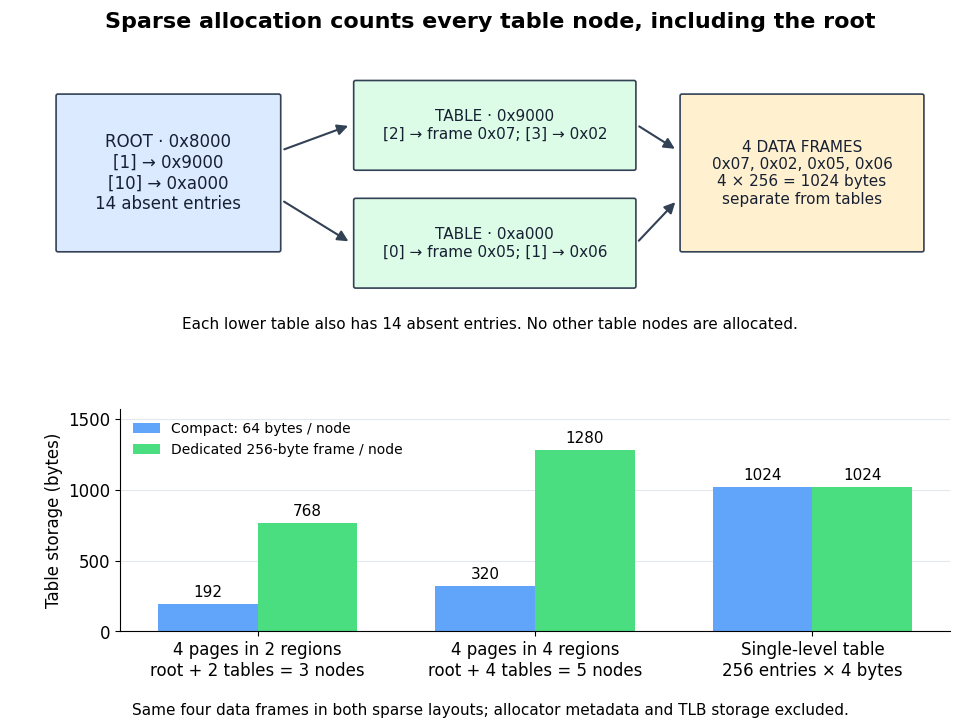

Source code (Python): (Note: this script raises an exception after producing the figure.)
"""Original sparse table diagram; Python 3.14, matplotlib 3.10.7, numpy 2.3.5.

Run from _media; writes the matching PNG basename to the working directory.
"""

from pathlib import Path

import matplotlib.pyplot as plt
import numpy as np
from matplotlib.patches import FancyArrowPatch, FancyBboxPatch


def box(ax, xy, width, height, text, color, size=12):
    ax.add_patch(FancyBboxPatch(xy, width, height, boxstyle="round,pad=0.02",
                              facecolor=color, edgecolor="#334155", linewidth=1.2))
    ax.text(xy[0] + width / 2, xy[1] + height / 2, text,
            ha="center", va="center", fontsize=size, color="#172033")


def arrow(ax, start, end):
    ax.add_patch(FancyArrowPatch(start, end, arrowstyle="-|>",
                                mutation_scale=16, linewidth=1.5, color="#334155"))


def main():
    clustered, scattered = [0x12, 0x13, 0xa0, 0xa1], [0x12, 0x42, 0x72, 0xa2]
    groups = [len({p // 16 for p in pages}) for pages in (clustered, scattered)]
    nodes = np.array([1 + g for g in groups])
    compact, allocated = nodes * 64, nodes * 256
    assert groups == [2, 4] and list(compact) == [192, 320] and list(allocated) == [768, 1280]
    plt.rcParams.update({"font.family": "DejaVu Sans", "font.size": 12})
    fig = plt.figure(figsize=(10, 7.4), dpi=120, facecolor="white")
    ax = fig.add_axes((0.02, 0.49, 0.96, 0.49))
    ax.set(xlim=(0, 10), ylim=(0, 4))
    ax.axis("off")
    ax.text(5, 3.8, "Sparse allocation counts every table node, including the root",
            ha="center", fontsize=16, weight="bold")
    box(ax, (0.5, 1.35), 2.3, 1.7,
        "ROOT · 0x8000\n[1] → 0x9000\n[10] → 0xa000\n14 absent entries", "#dbeafe", 12)
    box(ax, (3.6, 2.25), 2.9, 0.95,
        "TABLE · 0x9000\n[2] → frame 0x07; [3] → 0x02", "#dcfce7", 11)
    box(ax, (3.6, 0.95), 2.9, 0.95,
        "TABLE · 0xa000\n[0] → frame 0x05; [1] → 0x06", "#dcfce7", 11)
    arrow(ax, (2.83, 2.45), (3.55, 2.73))
    arrow(ax, (2.83, 1.9), (3.55, 1.43))
    box(ax, (7.0, 1.35), 2.5, 1.7,
        "4 DATA FRAMES\n0x07, 0x02, 0x05, 0x06\n4 × 256 = 1024 bytes\nseparate from tables", "#fff1cf", 11)
    arrow(ax, (6.53, 2.73), (6.95, 2.45))
    arrow(ax, (6.53, 1.43), (6.95, 1.9))
    ax.text(5, 0.48, "Each lower table also has 14 absent entries. No other table nodes are allocated.",
            ha="center", fontsize=11)
    plot = fig.add_axes((0.13, 0.14, 0.83, 0.30))
    x = np.arange(3)
    packed = np.append(compact, 1024)
    rounded = np.append(allocated, 1024)
    b1 = plot.bar(x - 0.18, packed, 0.36, color="#60a5fa", label="Compact: 64 bytes / node")
    b2 = plot.bar(x + 0.18, rounded, 0.36, color="#4ade80", label="Dedicated 256-byte frame / node")
    plot.bar_label(b1, padding=3, fontsize=11)
    plot.bar_label(b2, padding=3, fontsize=11)
    plot.set_xticks(x, ["4 pages in 2 regions\nroot + 2 tables = 3 nodes",
                       "4 pages in 4 regions\nroot + 4 tables = 5 nodes",
                       "Single-level table\n256 entries × 4 bytes"])
    plot.set_ylabel("Table storage (bytes)")
    plot.set_ylim(0, 1570)
    plot.spines[["top", "right"]].set_visible(False)
    plot.set_axisbelow(True)
    plot.grid(axis="y", color="#e2e8f0")
    plot.legend(loc="upper left", fontsize=10, frameon=False)
    fig.text(0.5, 0.027, "Same four data frames in both sparse layouts; allocator metadata and TLB storage excluded.",
             ha="center", fontsize=11)
    fig.savefig(Path(__file__).with_suffix(".png").name, facecolor="white", transparent=False)
    plt.close(fig)


if __name__ == "__main__":
    main()
